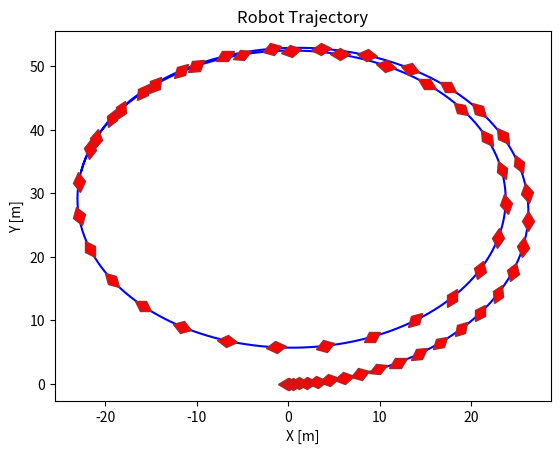

This chart was generated by the following Python code:
# This is currently just a copy of the dynamic_bicycle_sim.py file,
# the Runge-Katta method needs to be implemented

import matplotlib.pyplot as plt
from enum import Enum
from dataclasses import dataclass
from math import cos, sin, radians, degrees
import numpy as np
from matplotlib.transforms import Affine2D
from matplotlib.markers import MarkerStyle


@dataclass
class Bike:
    front_corner_stiff: float
    rear_corner_stiff: float
    mass: float
    inertia: float
    front_length: float
    rear_length: float


@dataclass
class Input:
    delta: float
    a: float


class State(Enum):
    x = 0
    x_dot = 1
    y = 2
    y_dot = 3
    psi = 4
    psi_dot = 5


class Simulation:
    def __init__(self, sim_time: int, time_step: float, input: Input, bike: Bike):
        self.sim_time = sim_time
        self.time_step = time_step
        input.delta = radians(input.delta)
        self.input = input
        self.bike = bike
        self.time = np.arange(0, self.sim_time, self.time_step)
        # (x, x_dot, y, y_dot, psi, psi_dot)
        self.states = np.zeros([6, int(self.sim_time / self.time_step)])
        # (X, Y) (inertial frame, used for plotting)
        self.inertial_states = np.zeros([2, int(self.sim_time / self.time_step)])

    # Calculate the z_dot values for the state variables
    def find_z_dot(self, time):
        front_theta = (
            (
                (
                    self.states[State.y_dot.value][time]
                    + self.bike.front_length * self.states[State.psi_dot.value][time]
                )
                / self.states[State.x_dot.value][time]
            )
            if self.states[State.x_dot.value][time] != 0
            else 0
        )
        rear_theta = (
            (
                (
                    self.states[State.y_dot.value][time]
                    - self.bike.rear_length * self.states[State.psi_dot.value][time]
                )
                / self.states[State.x_dot.value][time]
            )
            if self.states[State.x_dot.value][time] != 0
            else 0
        )
        F_f = self.bike.front_corner_stiff * (self.input.delta - front_theta)
        F_r = -self.bike.rear_corner_stiff * rear_theta

        # calculate the current z_dot
        return np.array(
            [
                self.states[State.x_dot.value][time],
                (
                    self.states[State.psi_dot.value][time]
                    * self.states[State.y_dot.value][time]
                    + self.input.a
                ),
                self.states[State.y_dot.value][time],
                (
                    -self.states[State.psi_dot.value][time]
                    * self.states[State.x_dot.value][time]
                    + 2 / self.bike.mass * (F_f * cos(self.input.delta) + F_r)
                ),
                self.states[State.psi_dot.value][time],
                (
                    2
                    / self.bike.inertia
                    * (self.bike.front_length * F_f - self.bike.rear_length * F_r)
                ),
            ]
        )

    # find the z_dot values for the inertia variables
    def find_Z_dot(self, time):
        return np.array(
            [
                self.states[State.x_dot.value][time]
                * cos(self.states[State.psi.value][time])
                - self.states[State.y_dot.value][time]
                * sin(self.states[State.psi.value][time]),
                self.states[State.x_dot.value][time]
                * sin(self.states[State.psi.value][time])
                + self.states[State.y_dot.value][time]
                * cos(self.states[State.psi.value][time]),
            ]
        )

    def update(self, time):
        # get the new z_dot values
        z_dot = self.find_z_dot(time)

        # update the state variables
        self.states[:, time + 1] = self.states[:, time] + z_dot[:] * self.time_step

        Z_dot = self.find_Z_dot(time)

        # update the inertial state variables
        self.inertial_states[:, time + 1] = (
            self.inertial_states[:, time] + Z_dot[:] * self.time_step
        )

    def simulate(self):
        counter = 0
        while counter < self.sim_time / self.time_step - 1:
            self.update(int(counter))
            counter += 1

    def plot(self):
        marker_colors = dict(
            markersize=10,
            markerfacecolor="red",
            markerfacecoloralt="lightsteelblue",
            markeredgecolor="brown",
        )
        plt.title("Robot Trajectory")
        plt.xlabel("X [m]")
        plt.ylabel("Y [m]")
        # plot the path
        plt.plot(self.inertial_states[0], self.inertial_states[1], color="blue")

        # plot the markers
        MARKER_FREQ = int(1 / self.time_step / 2)
        for i in range(len(self.inertial_states[0])):
            if i % MARKER_FREQ == 0:
                plt.plot(
                    self.inertial_states[0][i],
                    self.inertial_states[1][i],
                    marker=MarkerStyle(
                        "d",
                        transform=Affine2D().rotate_deg(
                            degrees(self.states[State.psi.value][i]) - 90
                        ),
                        capstyle="round",
                    ),
                    **marker_colors
                )

        # show plot
        plt.show()


def main():
    input = Input(delta=5, a=1)
    bike = Bike(
        front_corner_stiff=6000,
        rear_corner_stiff=6000,
        mass=1235,
        inertia=2200,
        front_length=1,
        rear_length=1,
    )
    simulation = Simulation(sim_time=30, time_step=0.001, input=input, bike=bike)
    simulation.simulate()
    simulation.plot()


if __name__ == "__main__":
    main()
